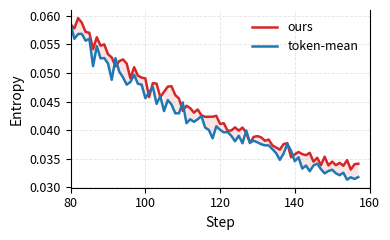

The script that saved this image:
#!/usr/bin/env python3
# -*- coding: utf-8 -*-

import numpy as np
import matplotlib.pyplot as plt

# ===== 可调参数 =====
TITLE = "Entropy vs Step (Zoom 80–160)"
OUTPUT = "3b-entropy.pdf"
FIGSIZE = (4, 2.5)
DPI = 220
SMOOTH_WINDOW = 1         # 移动平均窗口(奇数); 1 表示不平滑
AMP = 8.0                 # 放大 (ours - token_mean) 的系数
XMIN, XMAX = 80, 160      # 放大窗口

# ===== 你的数据 =====
N_POINTS = 158
step = list(range(N_POINTS))

ours = [
    0.683519781, 0.642404258, 0.639232576, 0.560905457, 0.537067711, 0.446852922, 0.403316975, 0.375742555,
    0.330033153, 0.288049757, 0.284875304, 0.252731591, 0.228526637, 0.221753284, 0.203516245, 0.190057158,
    0.176874682, 0.170888036, 0.169888049, 0.163248494, 0.162908792, 0.146856651, 0.147597040, 0.141758040,
    0.145282164, 0.146809936, 0.136462420, 0.133285567, 0.131198406, 0.130075946, 0.131579772, 0.126481488,
    0.125690043, 0.124271221, 0.116339520, 0.118582040, 0.115987286, 0.113209046, 0.113483004, 0.106593050,
    0.108404614, 0.108085401, 0.101627879, 0.099032596, 0.100733012, 0.093973108, 0.097440362, 0.094023347,
    0.091089100, 0.089292072, 0.087503038, 0.088094093, 0.085358910, 0.084759928, 0.076564901, 0.083445899,
    0.079831764, 0.078266218, 0.076852664, 0.075335667, 0.078848362, 0.073898174, 0.073806271, 0.069597423,
    0.071851812, 0.072219595, 0.070594594, 0.069452606, 0.068207383, 0.065151751, 0.068482228, 0.066023760,
    0.065928929, 0.063092582, 0.063411072, 0.063384764, 0.061070442, 0.060752649, 0.062812008, 0.059610873,
    0.058487173, 0.057810016, 0.059607957, 0.058778118, 0.057178896, 0.057037078, 0.054181416, 0.056250922,
    0.054774079, 0.055008363, 0.053280979, 0.052714743, 0.051134732, 0.052062817, 0.052370995, 0.051646024,
    0.049045894, 0.051012143, 0.049510598, 0.049190030, 0.049047053, 0.045767896, 0.048212819, 0.048125193,
    0.045745518, 0.046712190, 0.047610644, 0.047676317, 0.046134006, 0.045521345, 0.043362819, 0.044255544,
    0.043834273, 0.043054007, 0.043608677, 0.042602502, 0.042318907, 0.042328335, 0.042338926, 0.042489532,
    0.041072965, 0.041202299, 0.039876524, 0.039932247, 0.040474236, 0.039905481, 0.040442657, 0.039513644,
    0.037724491, 0.038818177, 0.038939614, 0.038718637, 0.038129259, 0.038341638, 0.037319891, 0.036945790,
    0.036573429, 0.037546590, 0.037708163, 0.035235457, 0.035756376, 0.036159299, 0.035789479, 0.035603218,
    0.036015630, 0.034464806, 0.035147619, 0.033859257, 0.035330910, 0.033815663, 0.034476925, 0.033849280,
    0.034262143, 0.033755269, 0.034742456, 0.033082757, 0.034028672, 0.034105662
]

token_mean = [
    0.683519781, 0.671595752, 0.616959274, 0.573529363, 0.543232679, 0.444920301,
    0.404339701, 0.376100808, 0.347911626, 0.300189525, 0.284636974, 0.250462025,
    0.21562323, 0.213524207, 0.21392487, 0.180550545, 0.174903989, 0.174631193,
    0.170011595, 0.167849287, 0.157399341, 0.150718167, 0.153900847, 0.148182362,
    0.149821073, 0.144659951, 0.141733617, 0.136107251, 0.133564636, 0.133409724,
    0.129351526, 0.132500425, 0.124107607, 0.124365538, 0.123850472, 0.120956458,
    0.119242541, 0.119814426, 0.118118405, 0.110008784, 0.111876175, 0.104699701,
    0.105453666, 0.1007789, 0.100957517, 0.099574432, 0.099774249, 0.092596687,
    0.093162462, 0.094192378, 0.087796375, 0.089777283, 0.085981593, 0.083038226,
    0.081961401, 0.082393937, 0.081912979, 0.077633351, 0.075036868, 0.074583709,
    0.073156595, 0.071432561, 0.071297236, 0.068708293, 0.067923926, 0.067229629,
    0.068284079, 0.069279753, 0.065696813, 0.065853894, 0.063028216, 0.061525699,
    0.063955903, 0.060549565, 0.059186183, 0.060694229, 0.058285285, 0.058269102,
    0.059729476, 0.058830168, 0.058412179, 0.055975039, 0.056822069, 0.056838244,
    0.055652056, 0.055987183, 0.051182274, 0.054699458, 0.052548651, 0.052608509,
    0.051659409, 0.048804868, 0.052591804, 0.050235249, 0.049250297, 0.047957942,
    0.048421703, 0.049668789, 0.04810537, 0.047956534, 0.045579616, 0.046652313,
    0.047533922, 0.044584025, 0.04594145, 0.043318879, 0.045240384, 0.044482667,
    0.042943001, 0.042930134, 0.044845194, 0.041200079, 0.041894551, 0.041443333,
    0.041876312, 0.042467076, 0.040443301, 0.0400212, 0.038554344, 0.040667888,
    0.040044487, 0.039594404, 0.039659381, 0.039000168, 0.038046714, 0.038992219,
    0.037684821, 0.039937712, 0.037809063, 0.03813044, 0.037854549, 0.037521601,
    0.03732476, 0.037319548, 0.036674369, 0.035963736, 0.034784466, 0.035881318,
    0.037574869, 0.036386095, 0.034539368, 0.035235088, 0.033263326, 0.03378414,
    0.032792218, 0.033790935, 0.034128819, 0.033163689, 0.032416165, 0.032834128,
    0.033052165, 0.03243126, 0.032099944, 0.032525647, 0.031320345, 0.03172477,
    0.031434748, 0.031773861
]

# ===== 工具函数 =====
def moving_average(x, w):
    x = np.asarray(x, float)
    if w <= 1:
        return x
    if w % 2 == 0:
        w += 1
    pad = w // 2
    xp = np.pad(x, (pad, pad), mode="reflect")
    ker = np.ones(w) / w
    return np.convolve(xp, ker, mode="valid")

# ===== 数据与窗口选择 =====
x = np.asarray(step, float)
y1 = moving_average(ours, SMOOTH_WINDOW)
y2 = moving_average(token_mean, SMOOTH_WINDOW)

mask = (x >= XMIN) & (x <= XMAX)
xw  = x[mask]
y1w = y1[mask]
y2w = y2[mask]
diff = (y1w - y2w) * AMP

# ===== 样式 =====
plt.rcParams.update({
    "axes.spines.top": False,
    "axes.titlesize": 12,
    "axes.labelsize": 10,
    "xtick.labelsize": 9,
    "ytick.labelsize": 9,
    "legend.fontsize": 9,
})

fig, ax1 = plt.subplots(figsize=FIGSIZE)

# 主曲线
l1, = ax1.plot(xw, y1w, color="tab:red",  linewidth=1.8, label="ours")
l2, = ax1.plot(xw, y2w, color="tab:blue", linewidth=1.8, label="token-mean")

# 差异阴影
ax1.fill_between(xw, y1w, y2w, where=(y1w >= y2w), color="tab:red",  alpha=0.12, linewidth=0)
ax1.fill_between(xw, y1w, y2w, where=(y1w <  y2w), color="tab:blue", alpha=0.12, linewidth=0)

# 副轴：放大后的差值，纵轴按窗口内幅度自适应
# ax2 = ax1.twinx()
# m = max(np.nanpercentile(np.abs(diff), 99), 1e-6)
# ax2.set_ylim(-m*1.1, m*1.1)
# l3, = ax2.plot(xw, diff, color="black", linestyle="--", linewidth=1.2, label=f"Δ × {AMP:g}")
# ax2.set_ylabel(f"Amplified Δ (×{AMP:g})")

# 轴标题/范围/刻度
# ax1.set_title(TITLE)
ax1.set_xlabel("Step")
ax1.set_ylabel("Entropy")
ax1.set_xlim(XMIN, XMAX)
ax1.set_xticks([80, 100, 120, 140, 160])

# y 轴按窗口自适应并加一点边距
ymin = min(y1w.min(), y2w.min()); ymax = max(y1w.max(), y2w.max())
pad = 0.05 * (ymax - ymin if ymax > ymin else 1.0)
ax1.set_ylim(ymin - pad, ymax + pad)

ax1.grid(True, linestyle="--", linewidth=0.6, alpha=0.35)

# 合并图例放上方
lines = [l1, l2]
labels = [ln.get_label() for ln in lines]
# ax1.legend(lines, labels, frameon=False, ncol=3,
#            bbox_to_anchor=(0.0, 1.02, 1.0, 0.2), loc="lower left",
#            mode="expand", borderaxespad=0.0, handlelength=2.0)
ax1.legend(lines, labels, ncol=1, frameon=False, loc="upper right")


plt.tight_layout()
# plt.savefig(OUTPUT, dpi=DPI, bbox_inches="tight")
plt.savefig("3b-entropy.pdf")
print(f"Saved: {OUTPUT}")


